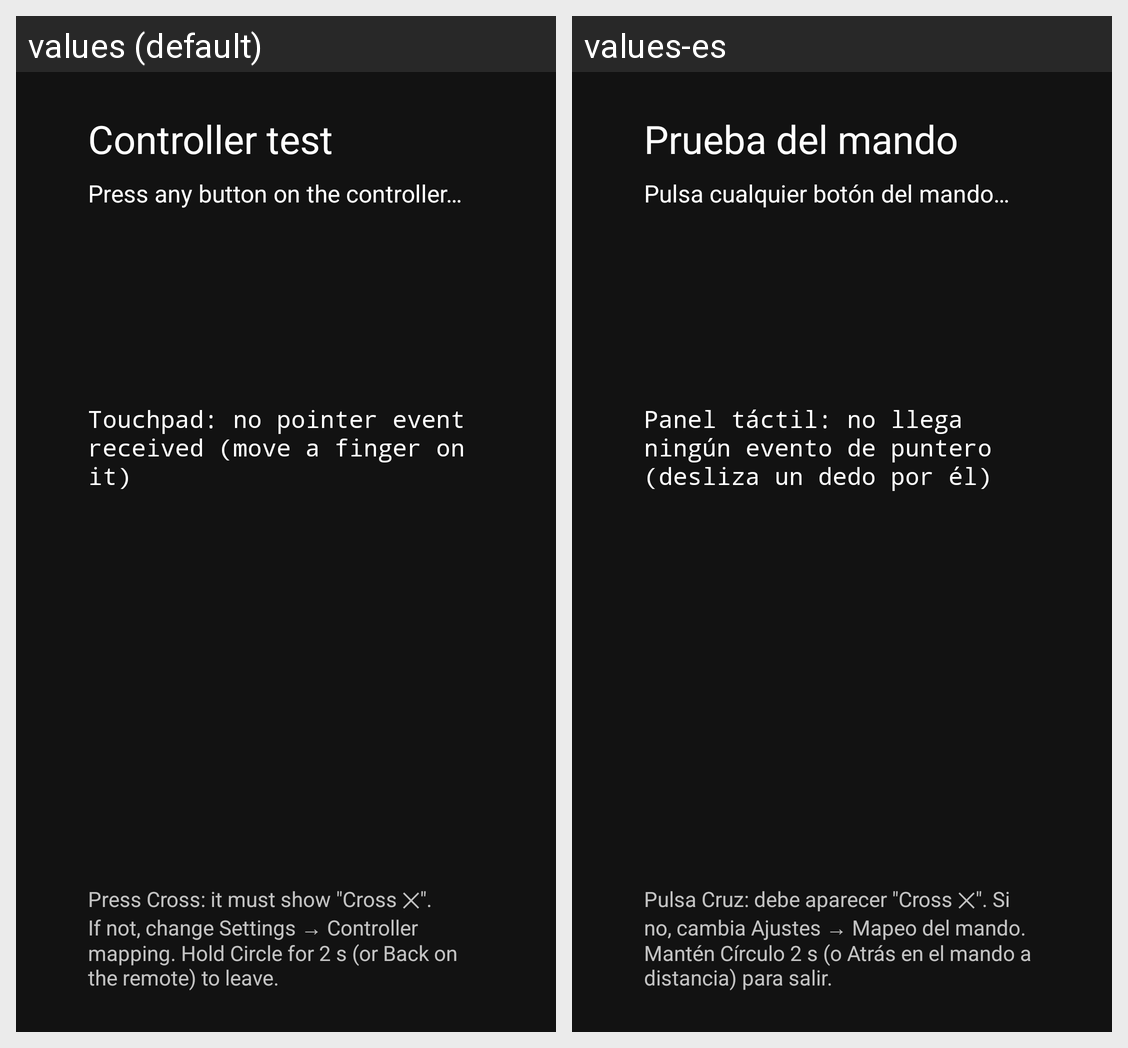

The same Android screen rendered under two of its app's locales, left to right. List the strings drawn on it with the default value and each locale's translation.
Android screen res/layout/activity_controller_test.xml rendered under 2 locales, left to right: values (default), values-es. Device: Nexus 5 (rendered at 1080×1920; each locale shown at half size, 540×960, under a caption strip naming it); theme AppTheme.
Strings drawn on this screen, with the default value and each locale's value (text and hints the layout hard-codes, and strings that could not be matched under every locale, appear in the picture but are not listed):

title_controller_test
  values: Controller test
  values-es: Prueba del mando

controller_test_waiting
  values: Press any button on the controller…
  values-es: Pulsa cualquier botón del mando…

controller_test_touchpad_none
  values: Touchpad: no pointer event received (move a finger on it)
  values-es: Panel táctil: no llega ningún evento de puntero (desliza un dedo por él)

controller_test_help
  values: Press Cross: it must show "Cross ✕". If not, change Settings → Controller mapping. Hold Circle for 2 s (or Back on the remote) to leave.
  values-es: Pulsa Cruz: debe aparecer "Cross ✕". Si no, cambia Ajustes → Mapeo del mando. Mantén Círculo 2 s (o Atrás en el mando a distancia) para salir.
